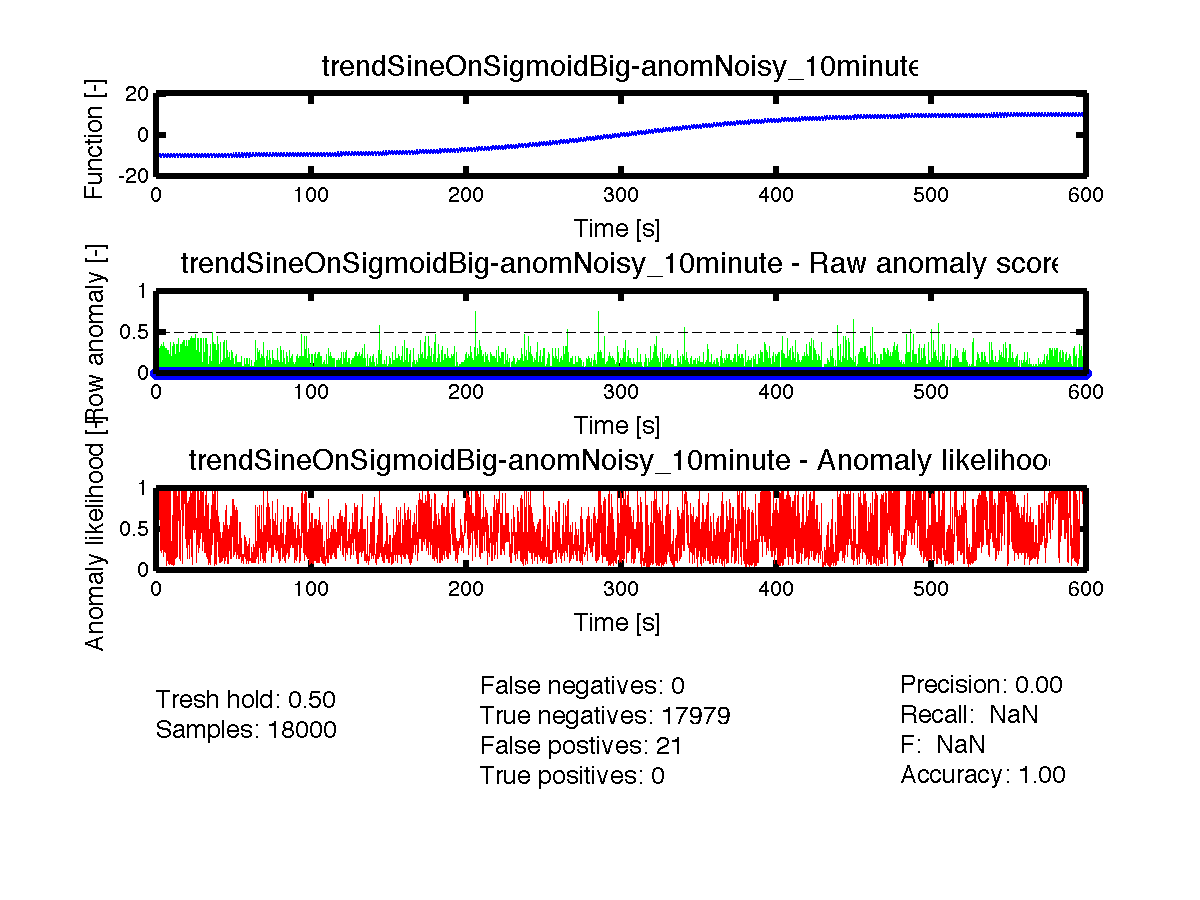

Data behind this chart, as committed beside it:
timestamp, function, phase, has_anomaly, anomaly_score, anomaly_likelihood
0.0000, -9.91, 0, 0, 1.0, 1
0.0333, -9.702, 2.096489e-01, 0, 0.775, 0.999
0.0667, -9.503, 4.192979e-01, 0, 0.95, 0.999
0.1000, -9.322, 6.289468e-01, 0, 0.675, 0.999
0.1333, -9.166, 8.385958e-01, 0, 0.3, 0.999
0.1667, -9.043, 1.048245e+00, 0, 0.15, 0.999
0.2000, -8.958, 1.257894e+00, 0, 0.225, 0.999
0.2333, -8.915, 1.467543e+00, 0, 0.05, 0.999
0.2667, -8.915, 1.677192e+00, 0, 0.175, 0.999
0.3000, -8.959, 1.886841e+00, 0, 0.25, 0.999
0.3333, -9.045, 2.096489e+00, 0, 0.35, 0.999
0.3667, -9.168, 2.306138e+00, 0, 0.075, 0.999
0.4000, -9.324, 2.515787e+00, 0, 0.175, 0.999
0.4333, -9.505, 2.725436e+00, 0, 0.1, 0.9998
0.4667, -9.704, 2.935085e+00, 0, 0.525, 1
0.5000, -9.912, 3.144734e+00, 0, 0.75, 1
0.5333, -10.12, 3.354383e+00, 0, 0.4, 0.999
0.5667, -10.32, 3.564032e+00, 0, 0.1, 0.999
0.6000, -10.5, 3.773681e+00, 0, 0.125, 0.999
0.6333, -10.65, 3.983330e+00, 0, 0.1, 0.999
0.6667, -10.78, 4.192979e+00, 0, 0.175, 0.999
0.7000, -10.86, 4.402628e+00, 0, 0.2, 0.999
0.7333, -10.9, 4.612277e+00, 0, 0.325, 0.999
0.7667, -10.9, 4.821926e+00, 0, 0.4, 0.999
0.8000, -10.86, 5.031575e+00, 0, 0.575, 0.999
0.8333, -10.77, 5.241224e+00, 0, 0.025, 0.999
0.8667, -10.65, 5.450873e+00, 0, 0.025, 1
0.9000, -10.49, 5.660522e+00, 0, 0.05, 0.9999
0.9333, -10.31, 5.870171e+00, 0, 0.175, 1
0.9667, -10.11, 6.079820e+00, 0, 0.275, 1
1, -9.902, 6.283185e-03, 0, 0.175, 0.999
1.033, -9.694, 2.159321e-01, 0, 0.2, 0.999
1.067, -9.495, 4.255811e-01, 0, 0.2, 1
1.1, -9.315, 6.352300e-01, 0, 0.2, 0.9998
1.133, -9.16, 8.448790e-01, 0, 0.2, 0.9938
1.167, -9.039, 1.054528e+00, 0, 0.3, 0.9995
1.2, -8.955, 1.264177e+00, 0, 0.15, 0.9998
1.233, -8.913, 1.473826e+00, 0, 0.2, 1
1.267, -8.914, 1.683475e+00, 0, 0.275, 1
1.3, -8.959, 1.893124e+00, 0, 0.275, 0.999
1.333, -9.046, 2.102773e+00, 0, 0.025, 1
1.367, -9.17, 2.312422e+00, 0, 0.0, 0.9995
1.4, -9.327, 2.522071e+00, 0, 0.05, 0.9981
1.433, -9.509, 2.731720e+00, 0, 0.025, 0.9918
1.467, -9.709, 2.941368e+00, 0, 0.125, 0.9861
1.5, -9.917, 3.151017e+00, 0, 0.15, 0.9641
1.533, -10.12, 3.360666e+00, 0, 0.2, 0.9772
1.567, -10.32, 3.570315e+00, 0, 0.025, 0.9332
1.6, -10.5, 3.779964e+00, 0, 0.025, 0.7881
1.633, -10.66, 3.989613e+00, 0, 0.05, 0.5793
1.667, -10.78, 4.199262e+00, 0, 0.125, 0.6915
1.7, -10.86, 4.408911e+00, 0, 0.125, 0.7881
1.733, -10.9, 4.618560e+00, 0, 0.125, 0.8413
1.767, -10.9, 4.828209e+00, 0, 0.2, 0.9332
1.8, -10.85, 5.037858e+00, 0, 0.275, 0.9713
1.833, -10.77, 5.247507e+00, 0, 0.3, 0.9893
1.867, -10.64, 5.457156e+00, 0, 0.175, 0.9861
1.9, -10.49, 5.666805e+00, 0, 0.125, 0.9938
1.933, -10.3, 5.876454e+00, 0, 0.25, 0.999
1.967, -10.1, 6.086103e+00, 0, 0.3, 0.9999
... 17,940 more rows
